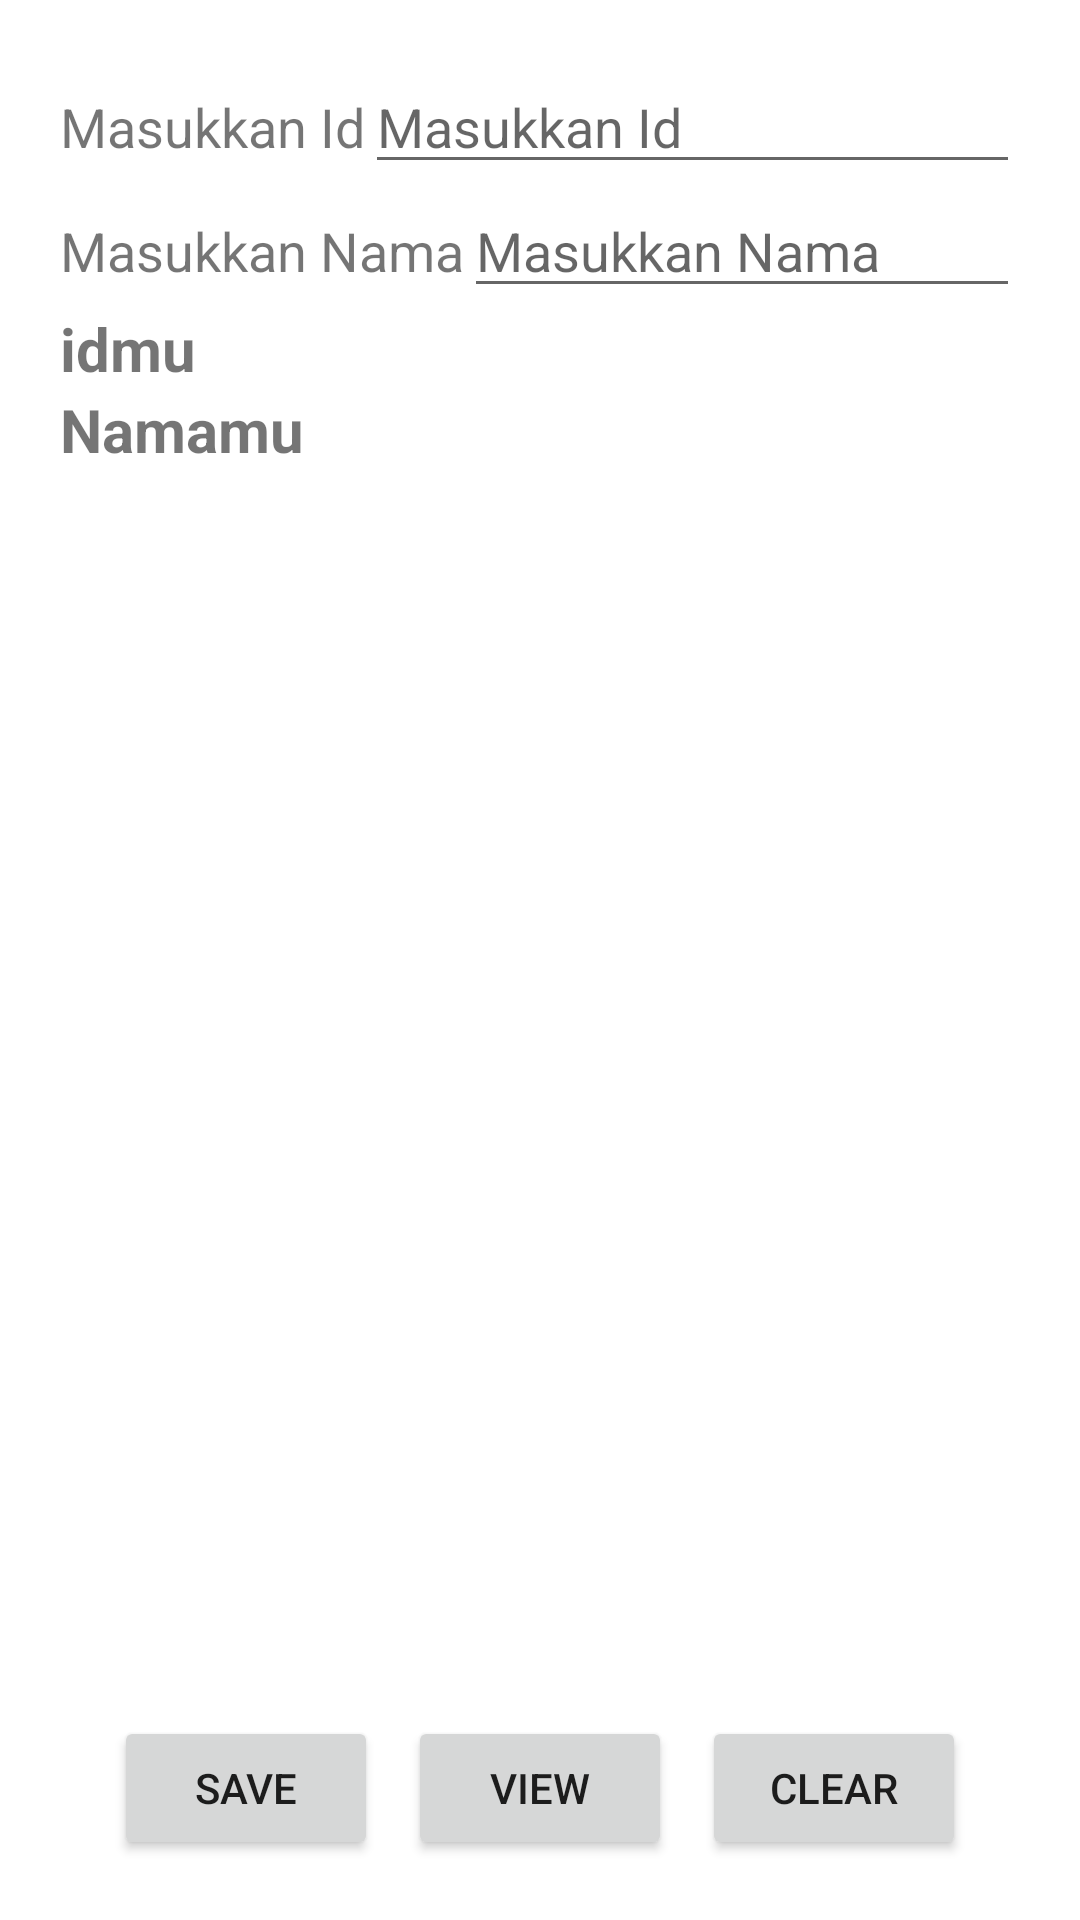

Layout XML and referenced resources for this Android screen:
<!-- AndroidManifest.xml: application theme Theme.ChapterEmpat -->
<!-- res/layout/activity_enam.xml -->
<?xml version="1.0" encoding="utf-8"?>
<RelativeLayout xmlns:android="http://schemas.android.com/apk/res/android"
    xmlns:app="http://schemas.android.com/apk/res-auto"
    xmlns:tools="http://schemas.android.com/tools"
    android:layout_width="match_parent"
    android:layout_height="match_parent"
    tools:context=".sharedpref.latihanenam.EnamActivity"
    android:padding="20dp">

    <LinearLayout
        android:layout_width="match_parent"
        android:layout_height="wrap_content"
        android:orientation="vertical">
        <LinearLayout
            android:layout_width="match_parent"
            android:layout_height="wrap_content">
            <TextView
                android:layout_width="wrap_content"
                android:layout_height="wrap_content"
                android:text="@string/masukkan_id"
                android:textSize="18sp"/>
            <EditText
                android:id="@+id/input_id"
                android:inputType="number"
                android:layout_width="match_parent"
                android:layout_height="wrap_content"
                android:hint="@string/masukkan_id"/>
        </LinearLayout>
        <LinearLayout
            android:layout_width="match_parent"
            android:layout_height="wrap_content">
            <TextView
                android:layout_width="wrap_content"
                android:layout_height="wrap_content"
                android:text="@string/masukkan_nama"
                android:textSize="18sp"/>
            <EditText
                android:id="@+id/input_nama"
                android:layout_width="match_parent"
                android:layout_height="wrap_content"
                android:hint="@string/masukkan_nama"/>
        </LinearLayout>



        <TextView
            android:id="@+id/tv_id"
            android:layout_width="wrap_content"
            android:layout_height="wrap_content"
            android:text="@string/idmu"
            android:textSize="20sp"
            android:textStyle="bold"
            />

        <TextView
            android:id="@+id/tv_nama"
            android:layout_width="wrap_content"
            android:layout_height="wrap_content"
            android:text="@string/namamu"
            android:textSize="20sp"
            android:textStyle="bold"
            />
    </LinearLayout>

    <LinearLayout
        android:layout_width="match_parent"
        android:layout_height="wrap_content"
        android:gravity="center"
        android:layout_alignParentBottom="true">
        <Button
            android:id="@+id/btn_save"
            android:layout_width="wrap_content"
            android:layout_height="wrap_content"
            android:text="@string/save"
            android:layout_marginEnd="10dp"/>
        <Button
            android:id="@+id/btn_view"
            android:layout_width="wrap_content"
            android:layout_height="wrap_content"
            android:text="@string/view"
            android:layout_marginEnd="10dp"/>
        <Button
            android:id="@+id/btn_clear"
            android:layout_width="wrap_content"
            android:layout_height="wrap_content"
            android:text="@string/clear"/>
    </LinearLayout>


</RelativeLayout>
<!-- resources referenced by this layout -->
<resources>
  <string name="clear">Clear</string>
  <string name="idmu">idmu</string>
  <string name="masukkan_id">Masukkan Id</string>
  <string name="masukkan_nama">Masukkan Nama</string>
  <string name="namamu">Namamu</string>
  <string name="save">Save</string>
  <string name="view">View</string>
  <style name="Theme.ChapterEmpat" parent="Theme.MaterialComponents.DayNight.DarkActionBar">
          
          <item name="colorPrimary">@color/ungu_binar</item>
          <item name="colorPrimaryVariant">@color/ungu_binar</item>
          <item name="colorOnPrimary">@color/white</item>
          
          <item name="colorSecondary">@color/teal_200</item>
          <item name="colorSecondaryVariant">@color/teal_700</item>
          <item name="colorOnSecondary">@color/black</item>
          
          <item name="android:statusBarColor" tools:targetApi="l">?attr/colorPrimaryVariant</item>
          
      </style>
  <color name="ungu_binar">#6d336c</color>
  <color name="white">#FFFFFFFF</color>
  <color name="teal_200">#FF03DAC5</color>
  <color name="teal_700">#FF018786</color>
  <color name="black">#FF000000</color>
</resources>
